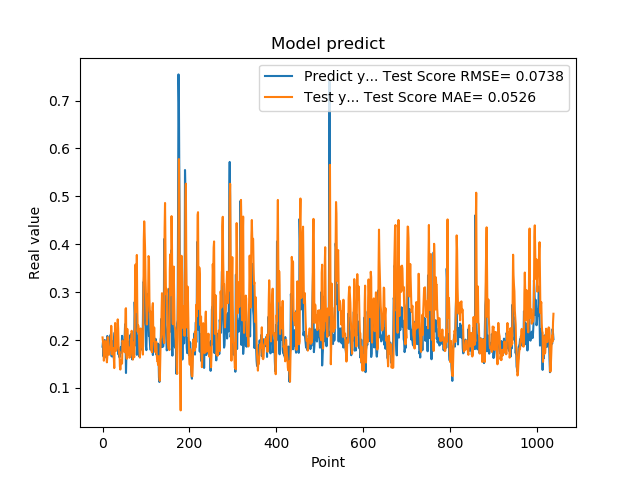

Values plotted in this chart, from the file beside it:
1.861467957496643066e-01, 2.055112056061064174e-01
1.954913884401321134e-01, 1.969662535751602050e-01
1.660518944263458530e-01, 1.839227425453373865e-01
1.907722949981689176e-01, 1.568815747926759763e-01
1.898660957813262939e-01, 1.648311208786091275e-01
2.001174986362457275e-01, 1.824053694819126603e-01
1.948629021644592563e-01, 1.982889761455715882e-01
1.779100298881530762e-01, 1.968776887906239503e-01
1.810636967420578003e-01, 1.772692561053487159e-01
1.635809391736984530e-01, 1.675652881673443395e-01
1.916799396276473999e-01, 1.534481255836036562e-01
2.085516005754470825e-01, 1.651688466793094501e-01
1.828240007162094394e-01, 2.060380042955508306e-01
1.857409924268722534e-01, 1.918458185828088858e-01
1.752161234617233276e-01, 1.771260348659702000e-01
1.845117062330245972e-01, 1.692840308610859823e-01
1.984785944223403931e-01, 1.721440446407585256e-01
1.841159015893935880e-01, 1.841107413540835624e-01
2.104043960571288785e-01, 1.793858946692197254e-01
2.088565975427627841e-01, 2.063133185716668760e-01
1.900728046894073209e-01, 2.296720621279015329e-01
1.658952832221984863e-01, 2.105303395304742309e-01
1.852532625198364535e-01, 1.699429352581762753e-01
1.799222826957702359e-01, 1.766315774544641448e-01
1.978618204593658447e-01, 1.756594983931561993e-01
1.711323857307434082e-01, 1.829429308628913176e-01
1.623787879943847379e-01, 1.639012059951290845e-01
2.059821039438247958e-01, 1.414576848157310385e-01
2.158481031656264981e-01, 1.849531285088386601e-01
1.768843084573745450e-01, 2.356244989686026303e-01
1.834106147289275845e-01, 1.969895389796992302e-01
1.805770993232727051e-01, 1.776022707800561928e-01
2.012096941471099854e-01, 1.817762311509906470e-01
2.066745012998580933e-01, 2.007324104526009012e-01
2.195876985788345337e-01, 2.126975461177058047e-01
1.944769918918609619e-01, 2.431773985453067333e-01
1.704634428024291992e-01, 2.240446407938457840e-01
1.750701963901519775e-01, 1.842289601259795295e-01
1.796004772186279297e-01, 1.719967208376495249e-01
1.640222966670989990e-01, 1.761645835861327114e-01
1.769366562366485596e-01, 1.448904466411994052e-01
1.781685650348663330e-01, 1.383883348740460595e-01
1.855484992265701294e-01, 1.474310517771988682e-01
1.732649058103561401e-01, 1.584077622402183250e-01
1.832000017166137418e-01, 1.506723711346754924e-01
2.088083624839782715e-01, 1.509536395343657744e-01
1.873752027750015536e-01, 1.987771548485554318e-01
1.986005455255508423e-01, 1.956568808891341604e-01
1.863885968923568726e-01, 1.956060546508718856e-01
1.885485500097274780e-01, 1.910950478795778729e-01
1.833238750696182529e-01, 1.889250976532293180e-01
2.096922993659972867e-01, 1.744848662044449772e-01
2.330529242753982544e-01, 2.077799839635292578e-01
2.151579260826110562e-01, 2.648222402425717825e-01
1.312076449394226074e-01, 2.665344547417402565e-01
1.684847325086593628e-01, 1.708673325220013972e-01
2.097207009792327881e-01, 1.609595485413341520e-01
1.697814613580703458e-01, 2.232623811276641668e-01
1.778024435043334961e-01, 1.994731511807623647e-01
1.968562752008438110e-01, 1.696733165379232244e-01
1.775619983673095703e-01, 1.851779186203282024e-01
... 979 more rows
